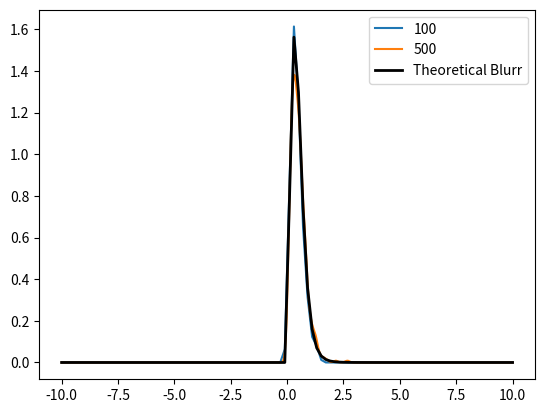

Here is the Python script that generated this plot:
# -*- coding: utf-8 -*-
"""
Created on Sun Sep 30 20:02:12 2018

[redacted]
"""

from scipy.special import erf
import scipy
import time
import math
import numpy as np
import matplotlib.pyplot as plt
import scipy.integrate as integrate
import scipy.special as special
from scipy import stats as st

def psi(x):
    return np.exp(-x**2/2)/(np.sqrt(2*math.pi))

def kk(x):
    return np.exp(-x**2/2)/(np.sqrt(2*math.pi))

def k_sig(x,band):
    return (1/band)*kk(x/band)

def ff(x,samples,band):
    n = len(samples);
    nx = len(x);
    res = np.zeros(nx,);
    for i in range(0,nx):
        for j in range(0,n):
            res[i] += (k_sig(x[i]-samples[j],band))/n;
    return res

def sig(samples):
    n = len(samples);
    var = np.std(samples);
    return var*n**(-1/5.)

c, k = 2,4;
M = 10;
band,size = 1,100;

sizes = [100, 500];
for sz in sizes:
    xx = scipy.stats.burr12.rvs(c, k,0, 1, sz);
    x = np.linspace(-M,M,sz);
    band = sig(xx);
    plt.plot(x,ff(x,xx,band),label = sz)    
    
rv = scipy.stats.burr12(c, k);
x = np.linspace(-M,M,size);
plt.plot(x, rv.pdf(x), 'k-', lw=2, label='Theoretical Blurr')
plt.legend()
plt.show()